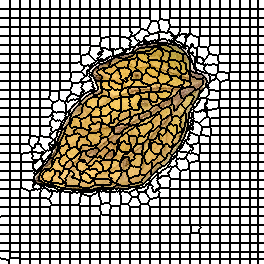

Source data for this figure (header and first rows):
0, 0, 0, 0, 0, 0, 0, 0, 0, 0, 1, 1, 1, 1, 1, 1, 1, 1, 1, 1, 2, 2, 2, 2
0, 0, 0, 0, 0, 0, 0, 0, 0, 0, 1, 1, 1, 1, 1, 1, 1, 1, 1, 1, 2, 2, 2, 2
0, 0, 0, 0, 0, 0, 0, 0, 0, 0, 1, 1, 1, 1, 1, 1, 1, 1, 1, 1, 2, 2, 2, 2
0, 0, 0, 0, 0, 0, 0, 0, 0, 0, 1, 1, 1, 1, 1, 1, 1, 1, 1, 1, 2, 2, 2, 2
0, 0, 0, 0, 0, 0, 0, 0, 0, 0, 1, 1, 1, 1, 1, 1, 1, 1, 1, 1, 2, 2, 2, 2
0, 0, 0, 0, 0, 0, 0, 0, 0, 0, 1, 1, 1, 1, 1, 1, 1, 1, 1, 1, 2, 2, 2, 2
0, 0, 0, 0, 0, 0, 0, 0, 0, 0, 1, 1, 1, 1, 1, 1, 1, 1, 1, 1, 2, 2, 2, 2
0, 0, 0, 0, 0, 0, 0, 0, 0, 0, 1, 1, 1, 1, 1, 1, 1, 1, 1, 1, 2, 2, 2, 2
0, 0, 0, 0, 0, 0, 0, 0, 0, 0, 1, 1, 1, 1, 1, 1, 1, 1, 1, 1, 2, 2, 2, 2
27, 27, 27, 27, 27, 27, 27, 27, 27, 27, 28, 28, 28, 28, 28, 28, 28, 28, 28, 28, 29, 29, 29, 29
27, 27, 27, 27, 27, 27, 27, 27, 27, 27, 28, 28, 28, 28, 28, 28, 28, 28, 28, 28, 29, 29, 29, 29
27, 27, 27, 27, 27, 27, 27, 27, 27, 27, 28, 28, 28, 28, 28, 28, 28, 28, 28, 28, 29, 29, 29, 29
27, 27, 27, 27, 27, 27, 27, 27, 27, 27, 28, 28, 28, 28, 28, 28, 28, 28, 28, 28, 29, 29, 29, 29
27, 27, 27, 27, 27, 27, 27, 27, 27, 27, 28, 28, 28, 28, 28, 28, 28, 28, 28, 28, 29, 29, 29, 29
27, 27, 27, 27, 27, 27, 27, 27, 27, 27, 28, 28, 28, 28, 28, 28, 28, 28, 28, 28, 29, 29, 29, 29
27, 27, 27, 27, 27, 27, 27, 27, 27, 27, 28, 28, 28, 28, 28, 28, 28, 28, 28, 28, 29, 29, 29, 29
27, 27, 27, 27, 27, 27, 27, 27, 27, 27, 28, 28, 28, 28, 28, 28, 28, 28, 28, 28, 29, 29, 29, 29
27, 27, 27, 27, 27, 27, 27, 27, 27, 27, 28, 28, 28, 28, 28, 28, 28, 28, 28, 28, 29, 29, 29, 29
54, 54, 54, 54, 54, 54, 54, 54, 54, 54, 55, 55, 55, 55, 55, 55, 55, 55, 55, 55, 56, 56, 56, 56
54, 54, 54, 54, 54, 54, 54, 54, 54, 54, 55, 55, 55, 55, 55, 55, 55, 55, 55, 55, 56, 56, 56, 56
54, 54, 54, 54, 54, 54, 54, 54, 54, 54, 55, 55, 55, 55, 55, 55, 55, 55, 55, 55, 56, 56, 56, 56
54, 54, 54, 54, 54, 54, 54, 54, 54, 54, 55, 55, 55, 55, 55, 55, 55, 55, 55, 55, 56, 56, 56, 56
54, 54, 54, 54, 54, 54, 54, 54, 54, 54, 55, 55, 55, 55, 55, 55, 55, 55, 55, 55, 56, 56, 56, 56
54, 54, 54, 54, 54, 54, 54, 54, 54, 54, 55, 55, 55, 55, 55, 55, 55, 55, 55, 55, 56, 56, 56, 56
54, 54, 54, 54, 54, 54, 54, 54, 54, 54, 55, 55, 55, 55, 55, 55, 55, 55, 55, 55, 56, 56, 56, 56
54, 54, 54, 54, 54, 54, 54, 54, 54, 54, 55, 55, 55, 55, 55, 55, 55, 55, 55, 55, 56, 56, 56, 56
54, 54, 54, 54, 54, 54, 54, 54, 54, 54, 55, 55, 55, 55, 55, 55, 55, 55, 55, 55, 56, 56, 56, 56
81, 81, 81, 81, 81, 81, 81, 81, 81, 81, 82, 82, 82, 82, 82, 82, 82, 82, 82, 82, 83, 83, 83, 83
81, 81, 81, 81, 81, 81, 81, 81, 81, 81, 82, 82, 82, 82, 82, 82, 82, 82, 82, 82, 83, 83, 83, 83
81, 81, 81, 81, 81, 81, 81, 81, 81, 81, 82, 82, 82, 82, 82, 82, 82, 82, 82, 82, 83, 83, 83, 83
81, 81, 81, 81, 81, 81, 81, 81, 81, 81, 82, 82, 82, 82, 82, 82, 82, 82, 82, 82, 83, 83, 83, 83
81, 81, 81, 81, 81, 81, 81, 81, 81, 81, 82, 82, 82, 82, 82, 82, 82, 82, 82, 82, 83, 83, 83, 83
81, 81, 81, 81, 81, 81, 81, 81, 81, 81, 82, 82, 82, 82, 82, 82, 82, 82, 82, 82, 83, 83, 83, 83
81, 81, 81, 81, 81, 81, 81, 81, 81, 81, 82, 82, 82, 82, 82, 82, 82, 82, 82, 82, 83, 83, 83, 83
81, 81, 81, 81, 81, 81, 81, 81, 81, 81, 82, 82, 82, 82, 82, 82, 82, 82, 82, 82, 83, 83, 83, 83
81, 81, 81, 81, 81, 81, 81, 81, 81, 81, 82, 82, 82, 82, 82, 82, 82, 82, 82, 82, 83, 83, 83, 83
110, 110, 110, 110, 110, 110, 110, 110, 110, 110, 111, 111, 111, 111, 111, 111, 111, 111, 111, 111, 112, 112, 112, 112
110, 110, 110, 110, 110, 110, 110, 110, 110, 110, 111, 111, 111, 111, 111, 111, 111, 111, 111, 111, 112, 112, 112, 112
110, 110, 110, 110, 110, 110, 110, 110, 110, 110, 111, 111, 111, 111, 111, 111, 111, 111, 111, 111, 112, 112, 112, 112
110, 110, 110, 110, 110, 110, 110, 110, 110, 110, 111, 111, 111, 111, 111, 111, 111, 111, 111, 111, 112, 112, 112, 112
110, 110, 110, 110, 110, 110, 110, 110, 110, 110, 111, 111, 111, 111, 111, 111, 111, 111, 111, 111, 112, 112, 112, 112
110, 110, 110, 110, 110, 110, 110, 110, 110, 110, 111, 111, 111, 111, 111, 111, 111, 111, 111, 111, 112, 112, 112, 112
110, 110, 110, 110, 110, 110, 110, 110, 110, 110, 111, 111, 111, 111, 111, 111, 111, 111, 111, 111, 112, 112, 112, 112
110, 110, 110, 110, 110, 110, 110, 110, 110, 110, 111, 111, 111, 111, 111, 111, 111, 111, 111, 111, 112, 112, 112, 112
110, 110, 110, 110, 110, 110, 110, 110, 110, 110, 111, 111, 111, 111, 111, 111, 111, 111, 111, 111, 112, 112, 112, 112
140, 140, 140, 140, 140, 140, 140, 140, 140, 140, 141, 141, 141, 141, 141, 141, 141, 141, 141, 141, 142, 142, 142, 142
140, 140, 140, 140, 140, 140, 140, 140, 140, 140, 141, 141, 141, 141, 141, 141, 141, 141, 141, 141, 142, 142, 142, 142
140, 140, 140, 140, 140, 140, 140, 140, 140, 140, 141, 141, 141, 141, 141, 141, 141, 141, 141, 141, 142, 142, 142, 142
140, 140, 140, 140, 140, 140, 140, 140, 140, 140, 141, 141, 141, 141, 141, 141, 141, 141, 141, 141, 142, 142, 142, 142
140, 140, 140, 140, 140, 140, 140, 140, 140, 140, 141, 141, 141, 141, 141, 141, 141, 141, 141, 141, 142, 142, 142, 142
140, 140, 140, 140, 140, 140, 140, 140, 140, 140, 141, 141, 141, 141, 141, 141, 141, 141, 141, 141, 142, 142, 142, 142
140, 140, 140, 140, 140, 140, 140, 140, 140, 140, 141, 141, 141, 141, 141, 141, 141, 141, 141, 141, 142, 142, 142, 142
140, 140, 140, 140, 140, 140, 140, 140, 140, 140, 141, 141, 141, 141, 141, 141, 141, 141, 141, 141, 142, 142, 142, 142
140, 140, 140, 140, 140, 140, 140, 140, 140, 140, 141, 141, 141, 141, 141, 141, 141, 141, 141, 141, 142, 142, 142, 142
173, 173, 173, 173, 173, 173, 173, 173, 173, 173, 174, 174, 174, 174, 174, 174, 174, 174, 174, 174, 175, 175, 175, 175
173, 173, 173, 173, 173, 173, 173, 173, 173, 173, 174, 174, 174, 174, 174, 174, 174, 174, 174, 174, 175, 175, 175, 175
173, 173, 173, 173, 173, 173, 173, 173, 173, 173, 174, 174, 174, 174, 174, 174, 174, 174, 174, 174, 175, 175, 175, 175
173, 173, 173, 173, 173, 173, 173, 173, 173, 173, 174, 174, 174, 174, 174, 174, 174, 174, 174, 174, 175, 175, 175, 175
173, 173, 173, 173, 173, 173, 173, 173, 173, 173, 174, 174, 174, 174, 174, 174, 174, 174, 174, 174, 175, 175, 175, 175
173, 173, 173, 173, 173, 173, 173, 173, 173, 173, 174, 174, 174, 174, 174, 174, 174, 174, 174, 174, 175, 175, 175, 175
173, 173, 173, 173, 173, 173, 173, 173, 173, 173, 174, 174, 174, 174, 174, 174, 174, 174, 174, 174, 175, 175, 175, 175
... 203 more rows
